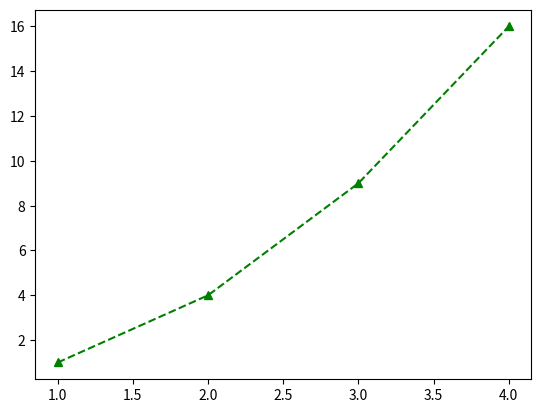

Python code for this plot:
import matplotlib as mpl
import matplotlib.pyplot as plt
import numpy as np

#A simple example
# Matplotlib graphs your data on Figures (e.g., windows, Jupyter widgets, etc.), each of which can contain one or more 
# Axes, an area where points can be specified in terms of x-y coordinates (or theta-r in a polar plot, x-y-z in a 3D plot, etc.).
# The simplest way of creating a Figure with an Axes is using pyplot.subplots. We can then use Axes.plot to draw some data on the Axes:

#https://matplotlib.org/stable/tutorials/introductory/pyplot.html
# matplotlib.pyplot is a collection of functions that make matplotlib work like MATLAB. Each pyplot function makes some change to a figure: 
#e.g., creates a figure, creates a plotting area in a figure, plots some lines in a plotting area, decorates the plot with labels, etc.

#In matplotlib.pyplot various states are preserved across function calls, so that it keeps track of things like the 
#current figure and plotting area, and the plotting functions are directed to the current axes 

# Generating visualizations with pyplot is very quick:

# import matplotlib.pyplot as plt
# plt.plot([1, 2, 3, 4])
# plt.ylabel('some numbers')
# plt.show()

# You may be wondering why the x-axis ranges from 0-3 and the y-axis from 1-4. If you provide a single list or array to plot,
#  matplotlib assumes it is a sequence of y values, and automatically generates the x values for you. Since python ranges start with 0, 
#  the default x vector has the same length as y but starts with 0; therefore, the x data are [0, 1, 2, 3].

# plot is a versatile function, and will take an arbitrary number of arguments. For example, to plot x versus y, you can write:
#plt.plot([1, 2, 3, 4], [1, 4, 9, 16])

# Formatting the style of your plot
# For every x, y pair of arguments, there is an optional third argument which is the format string that indicates the color and line type of the plot. The letters and symbols of the format string are from MATLAB, and you concatenate a color string with a line style string. The default format string is 'b-', which is a solid blue line. For example, to plot the above with red circles, you would issue

# plt.plot([1, 2, 3, 4], [1, 4, 9, 16], 'ro')
# plt.axis([0, 6, 0, 20])
# plt.show()

plt.plot([1, 2, 3, 4], [1, 4, 9, 16], 'g^--')

# fig, ax = plt.subplots()  # Create a figure containing a single axes.
# ax.plot([1, 2, 3, 4], [1, 4, 2, 3])  # Plot some data on the axes.


plt.show()